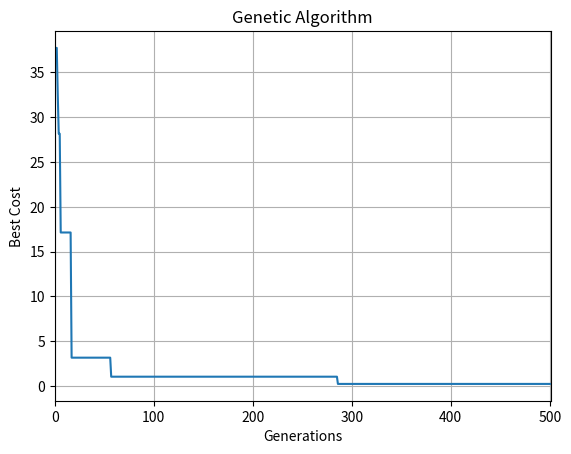

The script that saved this image:
# -*- coding: utf-8 -*-
"""genetic-algorithm-python-tutorial.ipynb
Automatically generated by Colaboratory.
Original file is located at
    https://colab.research.google.com/drive/161ijkvn8wG_seVtQexm-p3fW3r5p8s_x
# Genetic Algorithm Implementation with Python
* Tutorial: https://towardsai.net/p/computer-science/genetic-algorithm-ga-introduction-with-example-code-e59f9bc58eaf
* Github: https://github.com/towardsai/tutorials/tree/master/genetic-algorithm-tutorial
The Genetic Algorithm is a class of evolutionary algorithm that is broadly inspired by biological evolution. We all know evolution, it is a selection of parents, reproduction, and mutation of offsprings. The main aim of evolution is to reproduce offsprings that are biologically better than their parents. Genetic algorithm is mainly based on natural selection and it tries to simulate the theory of evolution.
"""

import numpy as np
import matplotlib.pyplot as plt
import copy

# cost function
def sphere(x):
  ''' This is the problem we will be
  optimizing, each chromosome of parent has a cost
  which is calculated from this cost function'''

  return sum(x**2)

def roulette_wheel_selection(p):
  ''' Roulette Wheel Selection is a method of parent
  selection for breeding. We take the cummulative sum of probabilities
  and select the first parent whose cummulative sum is greater than
  random number'''

  c = np.cumsum(p)
  r = sum(p) * np.random.rand()
  ind = np.argwhere(r <= c)

  return ind[0][0]

def crossover(p1, p2):
  ''' Performing uniform crossover. Alpha is the flag
  that determines which gene of each chromosome is choosen
  to be inherited by the offspring. Maultiply the alpha value
  with each gene of every chromosome of both the parents and
  then add the resultant value to get child chromosome'''

  c1 = copy.deepcopy(p1)
  c2 = copy.deepcopy(p2)

  # Uniform crossover
  alpha = np.random.uniform(0, 1, *(c1['position'].shape))
  c1['position'] = alpha*p1['position'] + (1-alpha)*p2['position']
  c2['position'] = alpha*p2['position'] + (1-alpha)*p1['position']

  return c1, c2

def mutate(c, mu, sigma):
  '''
  c: child chromosome
  mu: mutation rate. % of gene to be modified
  sigma: step size of mutation'''

  y = copy.deepcopy(c)
  flag = np.random.rand(*(c['position'].shape)) <= mu  # array of True and Flase, indicating at which position to perform mutation
  ind = np.argwhere(flag)
  y['position'][ind] += sigma * np.random.randn(*ind.shape)

  return y

def bounds(c, varmin, varmax):
  ''' Defines the upper and lower bound of gene value'''

  c['position'] = np.maximum(c['position'], varmin)
  c['position'] = np.minimum(c['position'], varmax)

def sort(arr):
  ''' Bubble sorting the population + offsoring
  in every iteration to get best fit individuals at top'''

  n = len(arr)

  for i in range(n-1):

    for j in range(0, n-i-1):
            if arr[j]['cost'] > arr[j+1]['cost'] :
                arr[j], arr[j+1] = arr[j+1], arr[j]
    return arr

def ga(costfunc, num_var, varmin, varmax, maxit, npop, num_children, mu, sigma, beta):

  # Placeholder for each individual
  population = {}
  for i in range(npop):                                                         # each inidivdual has position(chromosomes) and cost,
    population[i] = {'position': None, 'cost': None}                            # create individual as many as population size(npop)

  # Best solution found
  bestsol = copy.deepcopy(population)
  bestsol_cost = np.inf                                                         # initial best cost is infinity

  # Initialize population - 1st Gen
  for i in range(npop):
      population[i]['position'] = np.random.uniform(varmin, varmax, num_var)    # randomly initialize the chromosomes and cost
      population[i]['cost'] = costfunc(population[i]['position'])

      if population[i]['cost'] < bestsol_cost:                                  # if cost of an individual is less(best) than best cost,
        bestsol = copy.deepcopy(population[i])                                  # replace the best solution with that individual

  # Best cost of each generation/iteration
  bestcost = np.empty(maxit)

  # Main loop
  for it in range(maxit):

    # Calculating probability for roulette wheel selection
    costs = []
    for i in range(len(population)):
      costs.append(population[i]['cost'])                                       # list of all the population cost
    costs = np.array(costs)
    avg_cost = np.mean(costs)                                                   # taking average of the costs
    if avg_cost != 0:
      costs = costs/avg_cost
    probs = np.exp(-beta*costs)                                                 # probability is exponensial of -ve beta times costs

    for _ in range(num_children//2):                                            # we will be having two off springs for each crossover
                                                                                # hence divide number of children by 2
      '''
      -> choosing two parents randomly for mating
      -> we are shuffling all the 20 parent individuals and
      -> choosing first two of the shuffled array as our parents for mating
      Randomly selecting parents by shiffling them.
      But we will be using roulette wheel slection
      for our algorithm
      q = np.random.permutation(npop)
      p1 = population[q[0]]
      p2 = population[q[1]]
      '''

      # Roulette wheel selection
      p1 = population[roulette_wheel_selection(probs)]
      p2 = population[roulette_wheel_selection(probs)]

      # crossover two parents
      c1, c2 = crossover(p1, p2)

      # Perform mutation
      c1 = mutate(c1, mu, sigma)
      c2 = mutate(c2, mu, sigma)

      # Apply bounds
      bounds(c1, varmin, varmax)
      bounds(c2, varmin, varmax)

      # Evaluate first off spring
      c1['cost'] = costfunc(c1['position'])                                     # calculate cost function of child 1

      if type(bestsol_cost) == float:
        if c1['cost'] < bestsol_cost:                                           # replacing best solution in every generation/iteration
          bestsol_cost = copy.deepcopy(c1)
      else:
        if c1['cost'] < bestsol_cost['cost']:                                   # replacing best solution in every generation/iteration
          bestsol_cost = copy.deepcopy(c1)


      # Evaluate second off spring
      if c2['cost'] < bestsol_cost['cost']:                                     # replacing best solution in every generation/iteration
        bestsol_cost = copy.deepcopy(c2)

    # Merge, Sort and Select
    population[len(population)] = c1
    population[len(population)] = c2

    population = sort(population)

    # Store best cost
    bestcost[it] = bestsol_cost['cost']

    # Show generation information
    print('Iteration {}: Best Cost = {}'. format(it, bestcost[it]))


  out = population
  Bestsol = bestsol
  bestcost = bestcost
  return (out, Bestsol, bestcost)

# Problem definition
costfunc = sphere
num_var = 5       # number of decicion variables
varmin = -10      # lower bound
varmax = 10       # upper bound

# GA Parameters
maxit = 501                                              # number of iterations
npop = 20                                                # initial population size
beta = 1
prop_children = 1                                        # proportion of children to population
num_children = int(np.round(prop_children * npop/2)*2)   # making sure it always an even number
mu = 0.2                                                 # mutation rate 20%, 205 of 5 is 1, mutating 1 gene
sigma = 0.1                                              # step size of mutation


# Run GA
out = ga(costfunc, num_var, varmin, varmax, maxit, npop, num_children, mu, sigma, beta)

# Results
#(out, Bestsol, bestcost)
plt.plot(out[2])
plt.xlim(0, maxit)
plt.xlabel('Generations')
plt.ylabel('Best Cost')
plt.title('Genetic Algorithm')
plt.grid(True)
plt.show
